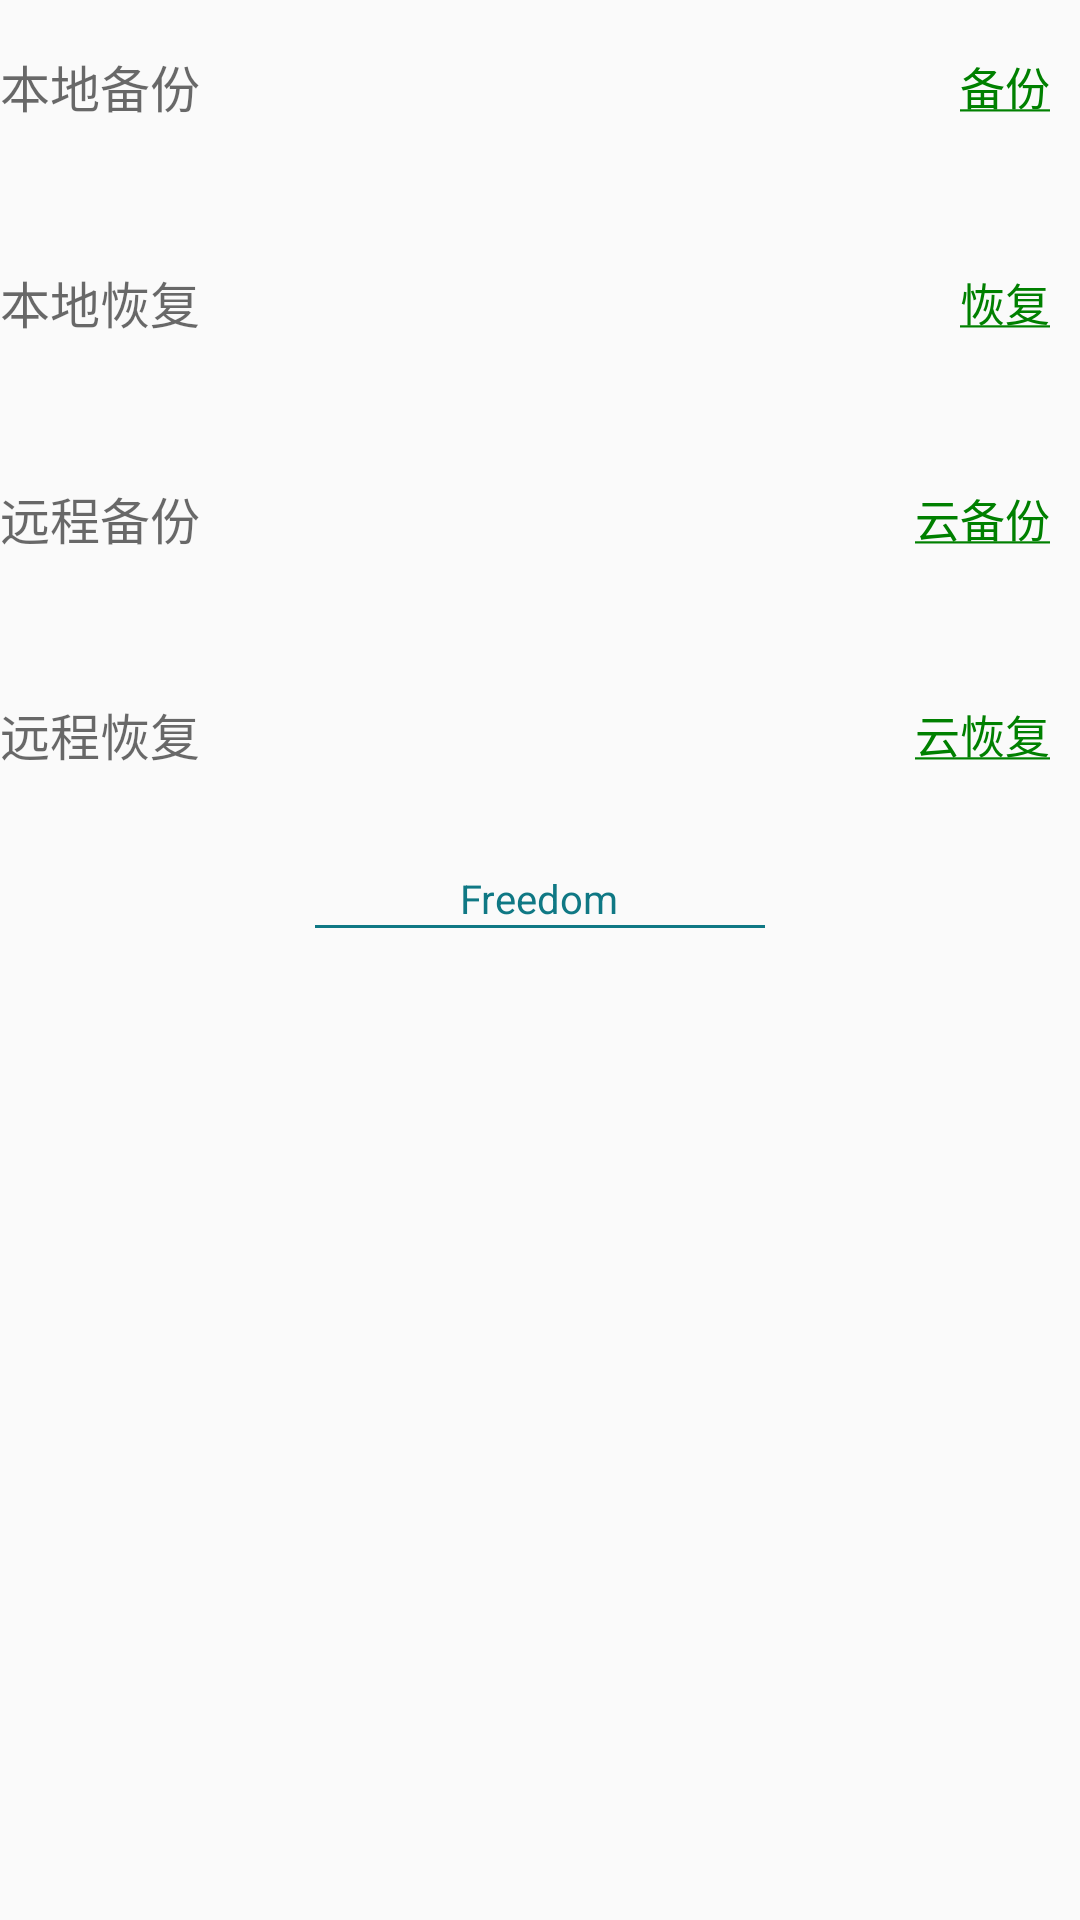

Android layout source for this screen:
<!-- AndroidManifest.xml: application theme AppTheme -->
<!-- res/layout/dialog_favorite.xml -->
<?xml version="1.0" encoding="utf-8"?>
<RelativeLayout xmlns:android="http://schemas.android.com/apk/res/android"
    android:orientation="vertical" android:layout_width="match_parent"
    android:layout_height="match_parent">

    <RelativeLayout
        android:id="@+id/l_local_backup"
        android:layout_width="match_parent"
        android:layout_height="wrap_content"
        android:layout_marginTop="50px"
        android:layout_alignParentTop="true">
        <TextView
            android:id="@+id/tv_local_backup"
            android:layout_width="wrap_content"
            android:layout_height="wrap_content"
            android:text="@string/favorite_local_backup"
            android:textColor="#95000000"
            android:textSize="50px"
            android:layout_alignParentLeft="true"
            android:layout_centerVertical="true"/>


        <TextView
            android:id="@+id/btn_local_backup"
            android:layout_width="wrap_content"
            android:layout_height="wrap_content"
            android:text="@string/btn_favorite_local_backup"
            android:textSize="45px"
            android:layout_centerVertical="true"
            android:layout_alignParentRight="true"
            android:layout_marginRight="30px"
            android:textColor="@color/colorAccent" />

    </RelativeLayout>


    <View
        android:id="@+id/v_3"
        android:layout_width="match_parent"
        android:layout_height="1dp"
        android:layout_below="@id/l_local_backup"
        android:layout_marginTop="70px"
        android:layout_marginBottom="70px"
        />


    <RelativeLayout
        android:id="@+id/l_local_recovery"
        android:layout_below="@id/v_3"
        android:layout_width="match_parent"
        android:layout_height="wrap_content">
        <TextView
            android:id="@+id/tv_local_recovery"
            android:layout_width="wrap_content"
            android:layout_height="wrap_content"
            android:text="@string/favorite_local_recovery"
            android:textColor="#95000000"
            android:textSize="50px"
            android:layout_alignParentLeft="true"
            android:layout_centerVertical="true"/>


        <TextView
            android:id="@+id/btn_local_recovery"
            android:layout_width="wrap_content"
            android:layout_height="wrap_content"
            android:text="@string/btn_favorite_local_recovery"
            android:textSize="45px"
            android:layout_centerVertical="true"
            android:layout_alignParentRight="true"
            android:layout_marginRight="30px"
            android:textColor="@color/colorAccent" />

    </RelativeLayout>

    <View
        android:id="@+id/v_4"
        android:layout_width="match_parent"
        android:layout_height="1dp"
        android:layout_below="@id/l_local_recovery"
        android:layout_marginTop="70px"
        android:layout_marginBottom="70px"
        />


    <RelativeLayout
        android:id="@+id/l_remote_backup"
        android:layout_width="match_parent"
        android:layout_height="wrap_content"
        android:layout_below="@id/v_4">
        <TextView
            android:id="@+id/tv_remote_backup"
            android:layout_width="wrap_content"
            android:layout_height="wrap_content"
            android:text="@string/favorite_remote_backup"
            android:textColor="#95000000"
            android:textSize="50px"
            android:layout_alignParentLeft="true"
            android:layout_centerVertical="true"/>


        <TextView
            android:id="@+id/btn_remote_backup"
            android:layout_width="wrap_content"
            android:layout_height="wrap_content"
            android:text="@string/btn_favorite_remote_backup"
            android:textSize="45px"
            android:layout_centerVertical="true"
            android:layout_alignParentRight="true"
            android:layout_marginRight="30px"
            android:textColor="@color/colorAccent" />

    </RelativeLayout>



    <View
        android:id="@+id/v_5"
        android:layout_width="match_parent"
        android:layout_height="1dp"
        android:layout_below="@id/l_remote_backup"
        android:layout_marginTop="70px"
        android:layout_marginBottom="70px"
        />

    <RelativeLayout
        android:id="@+id/l_remote_recovery"
        android:layout_below="@id/v_5"
        android:layout_width="match_parent"
        android:layout_height="wrap_content"
        android:layout_marginBottom="50px">
        <TextView
            android:id="@+id/tv_remote_recovery"
            android:layout_width="wrap_content"
            android:layout_height="wrap_content"
            android:text="@string/favorite_remote_recovery"
            android:textColor="#95000000"
            android:textSize="50px"
            android:layout_alignParentLeft="true"
            android:layout_centerVertical="true"/>


        <TextView
            android:id="@+id/btn_remote_recovery"
            android:layout_width="wrap_content"
            android:layout_height="wrap_content"
            android:text="@string/btn_favorite_remote_recovery"
            android:textSize="45px"
            android:layout_centerVertical="true"
            android:layout_alignParentRight="true"
            android:layout_marginRight="30px"
            android:textColor="@color/colorAccent" />

    </RelativeLayout>

   <TextView
       android:id="@+id/tv_username"
       android:layout_width="wrap_content"
       android:layout_height="wrap_content"
       android:layout_below="@id/l_remote_recovery"
       android:text="Freedom"
       android:textSize="40px"
       android:textColor="@color/barColor"
       android:layout_marginTop="50px"
       android:layout_centerHorizontal="true"/>

    <View
        android:id="@+id/v_1"
        android:layout_width="450px"
        android:layout_height="1dp"
        android:layout_below="@id/tv_username"
        android:background="@color/barColor"
        android:layout_centerHorizontal="true"
        android:layout_marginBottom="30px"/>



</RelativeLayout>
<!-- resources referenced by this layout -->
<resources>
  <color name="barColor">#0F7884</color>
  <color name="colorAccent">#008000</color>
  <string name="btn_favorite_local_backup"><u>备份</u></string>
  <string name="btn_favorite_local_recovery"><u>恢复</u></string>
  <string name="btn_favorite_remote_backup"><u>云备份</u></string>
  <string name="btn_favorite_remote_recovery"><u>云恢复</u></string>
  <string name="favorite_local_backup">本地备份</string>
  <string name="favorite_local_recovery">本地恢复</string>
  <string name="favorite_remote_backup">远程备份</string>
  <string name="favorite_remote_recovery">远程恢复</string>
  <style name="AppTheme" parent="Theme.AppCompat.Light.DarkActionBar">
          
          <item name="colorPrimary">@color/colorPrimary</item>
          <item name="colorPrimaryDark">@color/colorPrimaryDark</item>
          <item name="colorAccent">@color/colorAccent</item>
  
      </style>
  <color name="colorPrimary">#0F7884</color>
  <color name="colorPrimaryDark">#0F7884</color>
</resources>
